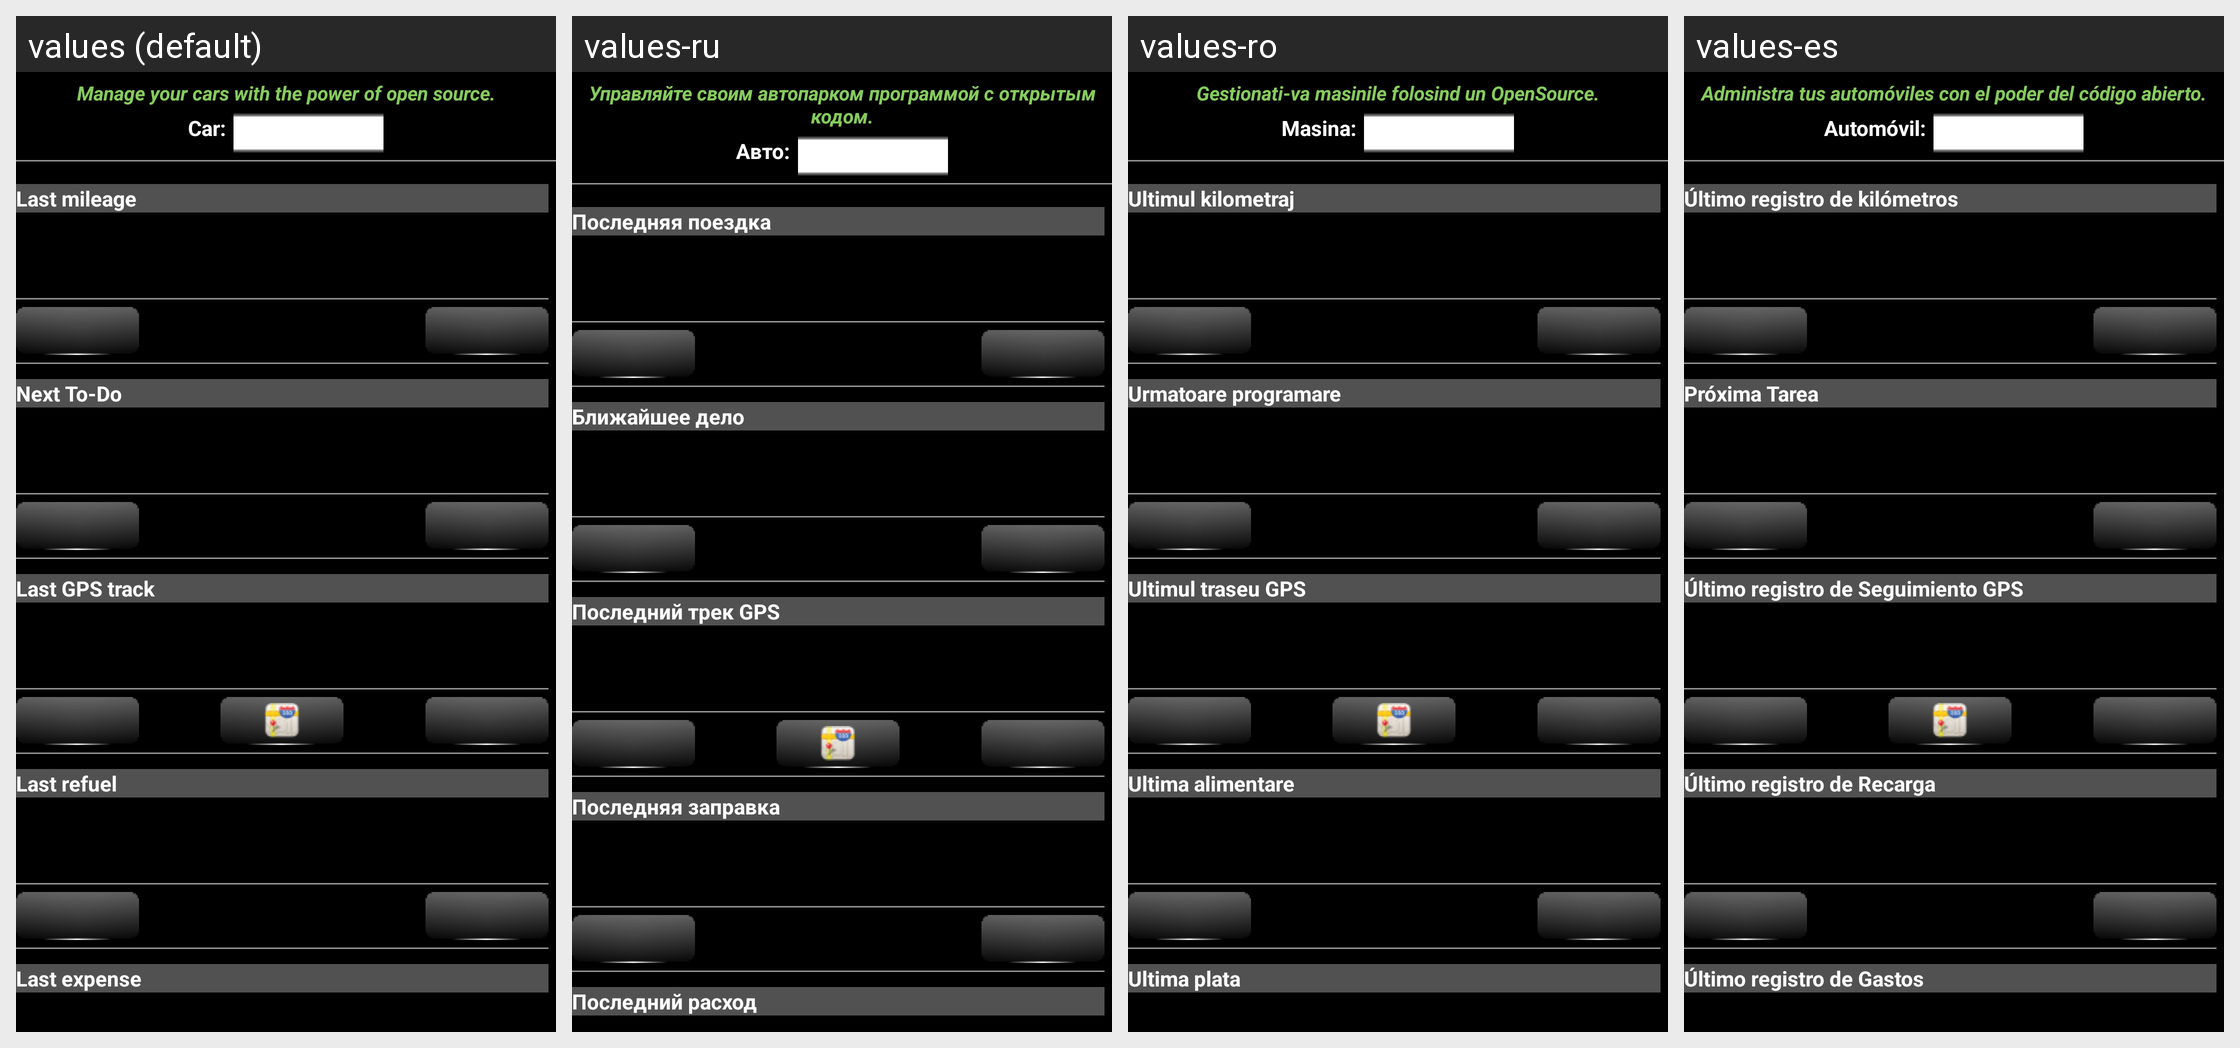

This grid shows one Android layout under several languages. Give, for every string resource on the screen, its name, the default text and each shown locale's text.
Android screen res/layout/main_activity.xml rendered under 4 locales, left to right: values (default), values-ru, values-ro, values-es. Device: Nexus 5 (rendered at 1080×1920; each locale shown at half size, 540×960, under a caption strip naming it); theme AppTheme.
Other locales in the repository, not shown: values-de, values-hu, values-zh-rCN, values-zh-rTW.
Strings drawn on this screen, with the default value and each locale's value (text and hints the layout hard-codes, and strings that could not be matched under every locale, appear in the picture but are not listed):

APP_Motto
  values: Manage your cars with the power of open source.
  values-ru: Управляйте своим автопарком программой с открытым кодом.
  values-ro: Gestionati-va masinile folosind un OpenSource.
  values-es: Administra tus automóviles con el poder del código abierto.

GEN_CarLabel
  values: Car:
  values-ru: Авто:
  values-ro: Masina:
  values-es: Automóvil:

MainActivity_MileageHeaderCaption
  values: Last mileage
  values-ru: Последняя поездка
  values-ro: Ultimul kilometraj
  values-es: Último registro de kilómetros

MainActivity_ToDoHeaderCaption
  values: Next To-Do
  values-ru: Ближайшее дело
  values-ro: Urmatoare programare
  values-es: Próxima Tarea

MainActivity_GPSTrackHeaderCaption
  values: Last GPS track
  values-ru: Последний трек GPS
  values-ro: Ultimul traseu GPS
  values-es: Último registro de Seguimiento GPS

MainActivity_RefuelHeaderCaption
  values: Last refuel
  values-ru: Последняя заправка
  values-ro: Ultima alimentare
  values-es: Último registro de Recarga

MainActivity_ExpenseHeaderCaption
  values: Last expense
  values-ru: Последний расход
  values-ro: Ultima plata
  values-es: Último registro de Gastos
